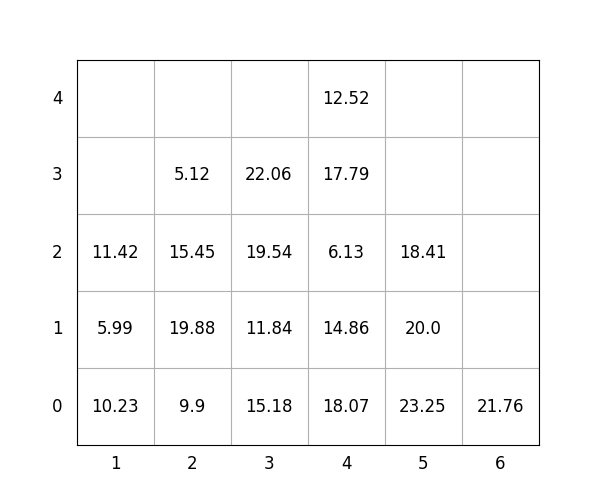

Source data for this figure (header and first rows):
idx, loc_x, loc_y, loc_z, weight, group, score, seq, reloc, size(ft)
1, 3, 0, 0, 15.18, 0, 15.18, 0, 0, 20
2, 4, 0, 0, 18.07, 0, 18.07, 0, 0, 20
3, 5, 0, 0, 23.25, 1, 123.2, 0, 0, 20
4, 4, 0, 1, 14.86, 3, 314.9, 0, 1.0, 20
5, 4, 0, 2, 6.13, 3, 306.1, 0, 1.0, 20
6, 4, 0, 3, 17.79, 3, 317.8, 1, 1.0, 20
7, 4, 0, 4, 12.52, 3, 312.5, 2, 1.0, 20
8, 1, 0, 0, 10.23, 0, 10.23, 3, 1.0, 20
9, 3, 0, 1, 11.84, 2, 211.8, 4, 1.0, 20
10, 5, 0, 1, 20.0, 2, 220.0, 5, 1.0, 20
11, 2, 0, 0, 9.9, 0, 9.9, 6, 0, 20
12, 2, 0, 1, 19.88, 0, 19.88, 7, 0, 20
13, 6, 0, 0, 21.76, 3, 321.8, 8, 0, 20
14, 3, 0, 2, 19.54, 1, 119.5, 9, 1.0, 20
15, 3, 0, 3, 22.06, 1, 122.1, 10, 1.0, 20
16, 5, 0, 2, 18.41, 2, 218.4, 11, 1.0, 20
17, 2, 0, 2, 15.45, 1, 115.5, 12, 1.0, 20
18, 2, 0, 3, 5.12, 1, 105.1, 13, 1.0, 20
19, 1, 0, 1, 5.99, 0, 5.99, 14, 1.0, 20
20, 1, 0, 2, 11.42, 1, 111.4, 15, 1.0, 20
